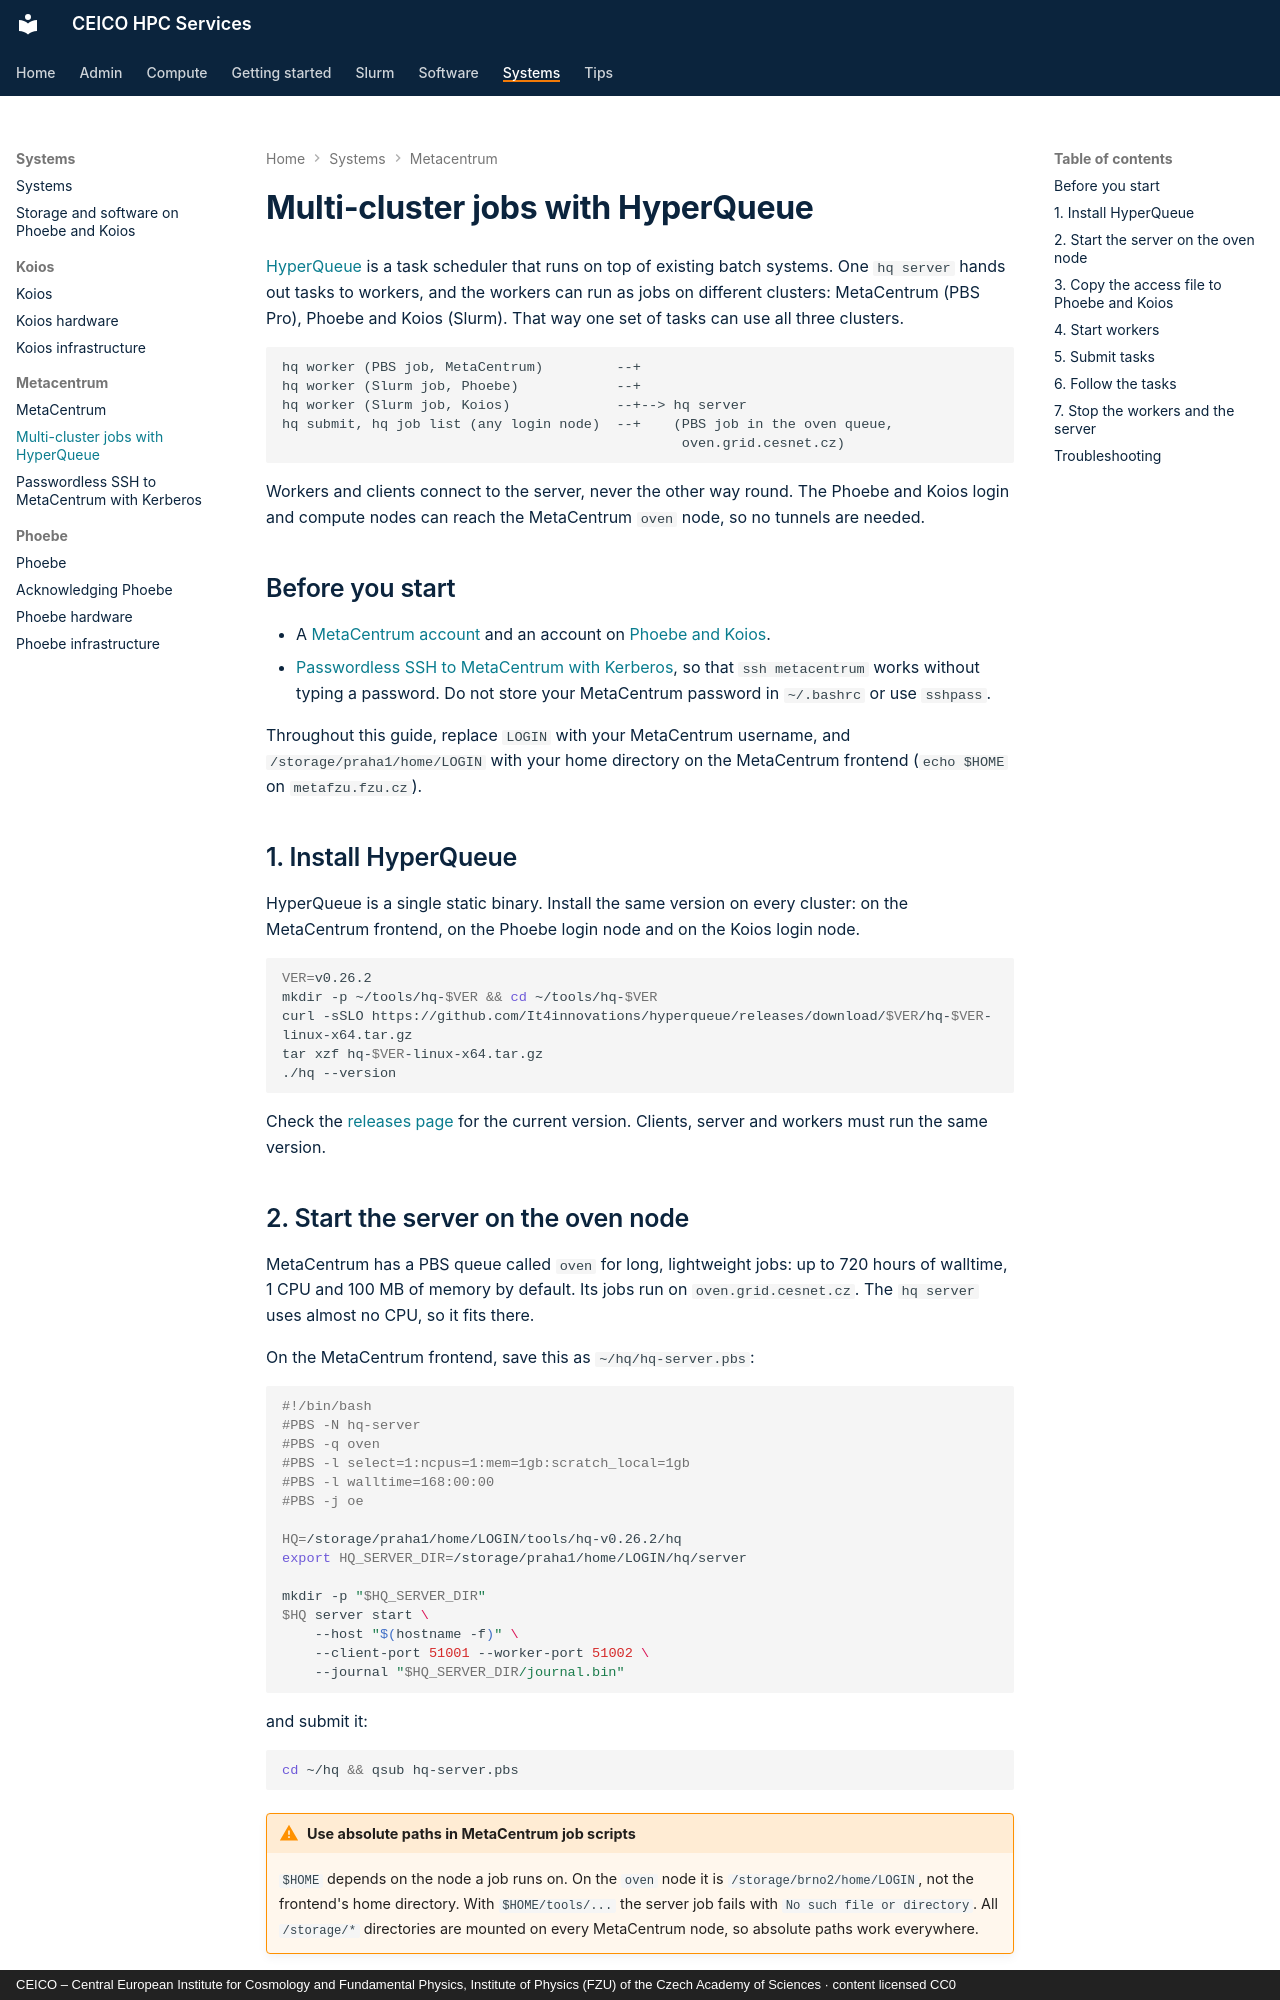

repository: ceico-cz/hpc-docs · page: systems/metacentrum/hyperqueue/index.html · generator: mkdocs · copyright: CEICO – Central European Institute for Cosmology and Fundamental Physics, Institute of Physics (FZU) of the Czech Academy of Sciences · content licensed CC0

---
title: "Multi-cluster jobs with HyperQueue"
wikijs_updated: 2024-07-26
description: "Run one set of tasks across MetaCentrum, Phoebe and Koios with HyperQueue"
---

# Multi-cluster jobs with HyperQueue

[HyperQueue](https://it4innovations.github.io/hyperqueue/stable/) is a task scheduler that runs
on top of existing batch systems. One `hq server` hands out tasks to workers, and the workers can
run as jobs on different clusters: MetaCentrum (PBS Pro), Phoebe and Koios (Slurm). That way one
set of tasks can use all three clusters.

```text
hq worker (PBS job, MetaCentrum)         --+
hq worker (Slurm job, Phoebe)            --+
hq worker (Slurm job, Koios)             --+--> hq server
hq submit, hq job list (any login node)  --+    (PBS job in the oven queue,
                                                 oven.grid.cesnet.cz)
```

Workers and clients connect to the server, never the other way round. The Phoebe and Koios login
and compute nodes can reach the MetaCentrum `oven` node, so no tunnels are needed.

## Before you start

* A [MetaCentrum account](index.md#get-an-account) and an account on
  [Phoebe and Koios](../../getting-started/account.md).
* [Passwordless SSH to MetaCentrum with Kerberos](kerberos.md), so that `ssh metacentrum`
  works without typing a password. Do not store your MetaCentrum password in `~/.bashrc` or
  use `sshpass`.

Throughout this guide, replace `LOGIN` with your MetaCentrum username, and
`/storage/praha1/home/LOGIN` with your home directory on the MetaCentrum frontend (`echo $HOME`
on `metafzu.fzu.cz`).

## 1. Install HyperQueue

HyperQueue is a single static binary. Install the same version on every cluster: on the
MetaCentrum frontend, on the Phoebe login node and on the Koios login node.

```bash
VER=v0.26.2
mkdir -p ~/tools/hq-$VER && cd ~/tools/hq-$VER
curl -sSLO https://github.com/It4innovations/hyperqueue/releases/download/$VER/hq-$VER-linux-x64.tar.gz
tar xzf hq-$VER-linux-x64.tar.gz
./hq --version
```

Check the [releases page](https://github.com/It4innovations/hyperqueue/releases) for the
current version. Clients, server and workers must run the same version.
